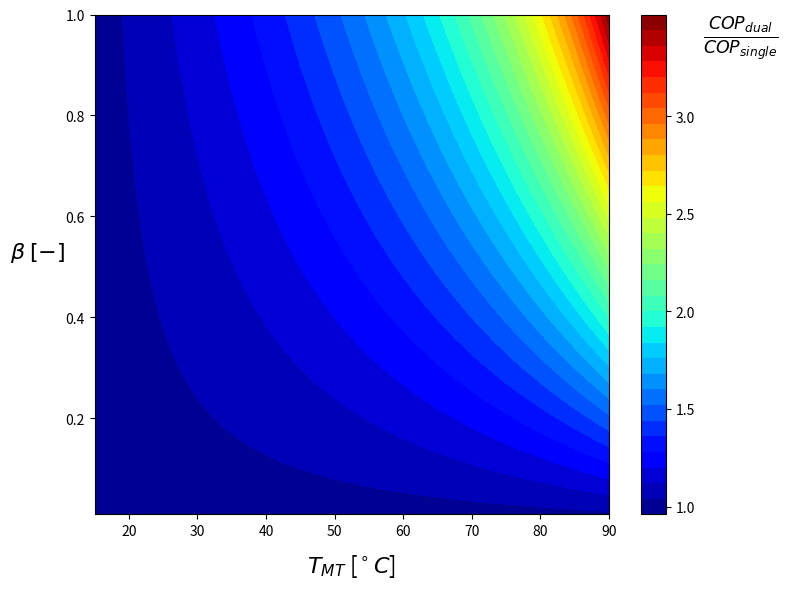
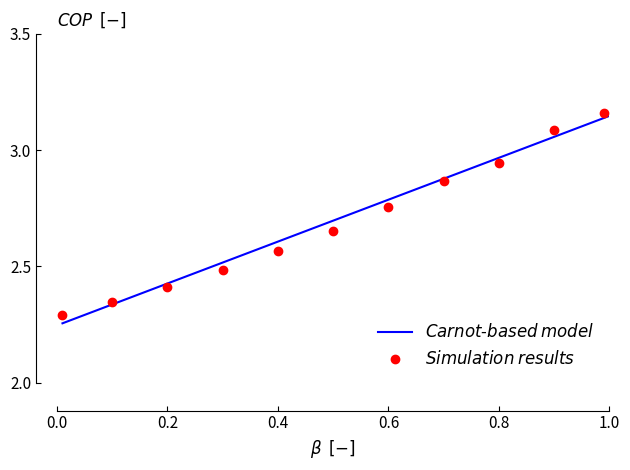

Python code for these plots, in order:
import matplotlib.pyplot as plt
import matplotlib
import numpy as np

def COP(T_H, T_C):
    COP_Carnot = T_H / (T_H - T_C)
    return COP_Carnot*0.6

# Constants
T_LT = 273.15 + 15              # Low temp source
T_HT = 273.15 + 120             # High temp sink
COP_ref = COP(T_HT, T_LT)       # COP of the reference cycle (one evaporator)

# Medium temperature source range
T_MT = np.linspace(273.15 + 15, 273.15 + 90, 1000)

# Variation of COP with T_MT
COP_multi_evap = COP(T_HT, T_MT)

# Fraction of heat available at MT
beta = np.linspace(0.01, 1, 1000)

# Variation of COP with T_MT and beta
COP_mult_evap_matrix = np.zeros((len(beta), len(T_MT)))

for i in range(len(beta)):
    COP_mult_evap_matrix[i, :] = (1 - beta[i]) * COP_ref + beta[i] * COP_multi_evap

# Ratio (in %)
result = (COP_mult_evap_matrix / COP_ref)

# Create meshgrid for contourf
T_MT_grid, beta_grid = np.meshgrid(T_MT, beta)

# Complete plot
plt.figure(figsize=(8, 6))
contour = plt.contourf(
    T_MT_grid - 273.15,   # Convert K → °C for x-axis
    beta_grid,
    result,
    levels=40,
    cmap=matplotlib.cm.jet
)
cbar = plt.colorbar(contour, orientation='vertical')
cbar.set_label(r'$\frac{COP_{dual}}{COP_{single}}$', rotation=0, labelpad=60, fontsize=18, loc='top')
cbar.set_ticks([1, 1.5, 2, 2.5, 3])  # Set desired ticks here
plt.xlabel(r'$T_{MT}$ [$^\circ C$]',labelpad=10, fontsize=16)
plt.ylabel(r'$\beta$ $[-]$', rotation=0, labelpad=20, fontsize=16)
#plt.title(r'$\frac{COP_{dual}}{COP_{single}}$', loc='right', fontsize=12, pad=30)
plt.tight_layout()
plt.show()


# Simplified plot assuming T_MT is fixed at 45°C

    # Theoreticl results 
T_MT_45 = 273.15 + 45
idx_45 = np.argmin(np.abs(T_MT - T_MT_45))
COP_vs_beta_th = COP_mult_evap_matrix[:, idx_45]

    # Actual results from TC2 cycle simulation
beta_range = [0.01, 0.1, 0.2, 0.3, 0.4, 0.5, 0.6, 0.7, 0.8, 0.9, 0.99]
COP_vs_beta_TC2R = [2.293, 2.348, 2.413, 2.486, 2.566, 2.654, 2.754, 2.865, 2.943, 3.088, 3.157]

# Plot COP ratio vs beta
plt.figure()
plt.plot(beta, COP_vs_beta_th, label=r"$Carnot$-$based$ $model$", color='blue', zorder=3)
plt.scatter(beta_range, COP_vs_beta_TC2R, color='red', label=r"$Simulation$ $results$", marker="o", zorder =4)
plt.xlabel(r'$\beta$  $[-]$', fontsize=12)
plt.xlim(0, 1)
plt.ylim(2, 3.5)
ax = plt.gca()
ax.tick_params(axis='both', which='major')
ax.set_title(r'$COP$  $[-]$', loc='left', fontsize=12)
ax.spines['top'].set_visible(False)
ax.spines['right'].set_visible(False)
ax.spines['bottom'].set_position(('outward', 20))
ax.spines['left'].set_position(('outward', 15))
ax.set_xticks(np.arange(0, 1.1, 0.2))
ax.set_yticks(np.arange(2, 3.6, 0.5))
plt.tick_params(axis='x', rotation=0)
plt.tick_params(axis='both', which='major', labelsize=11, direction='in')
plt.legend(frameon=False, fontsize=12, loc="lower right")
plt.tight_layout()
plt.show()
